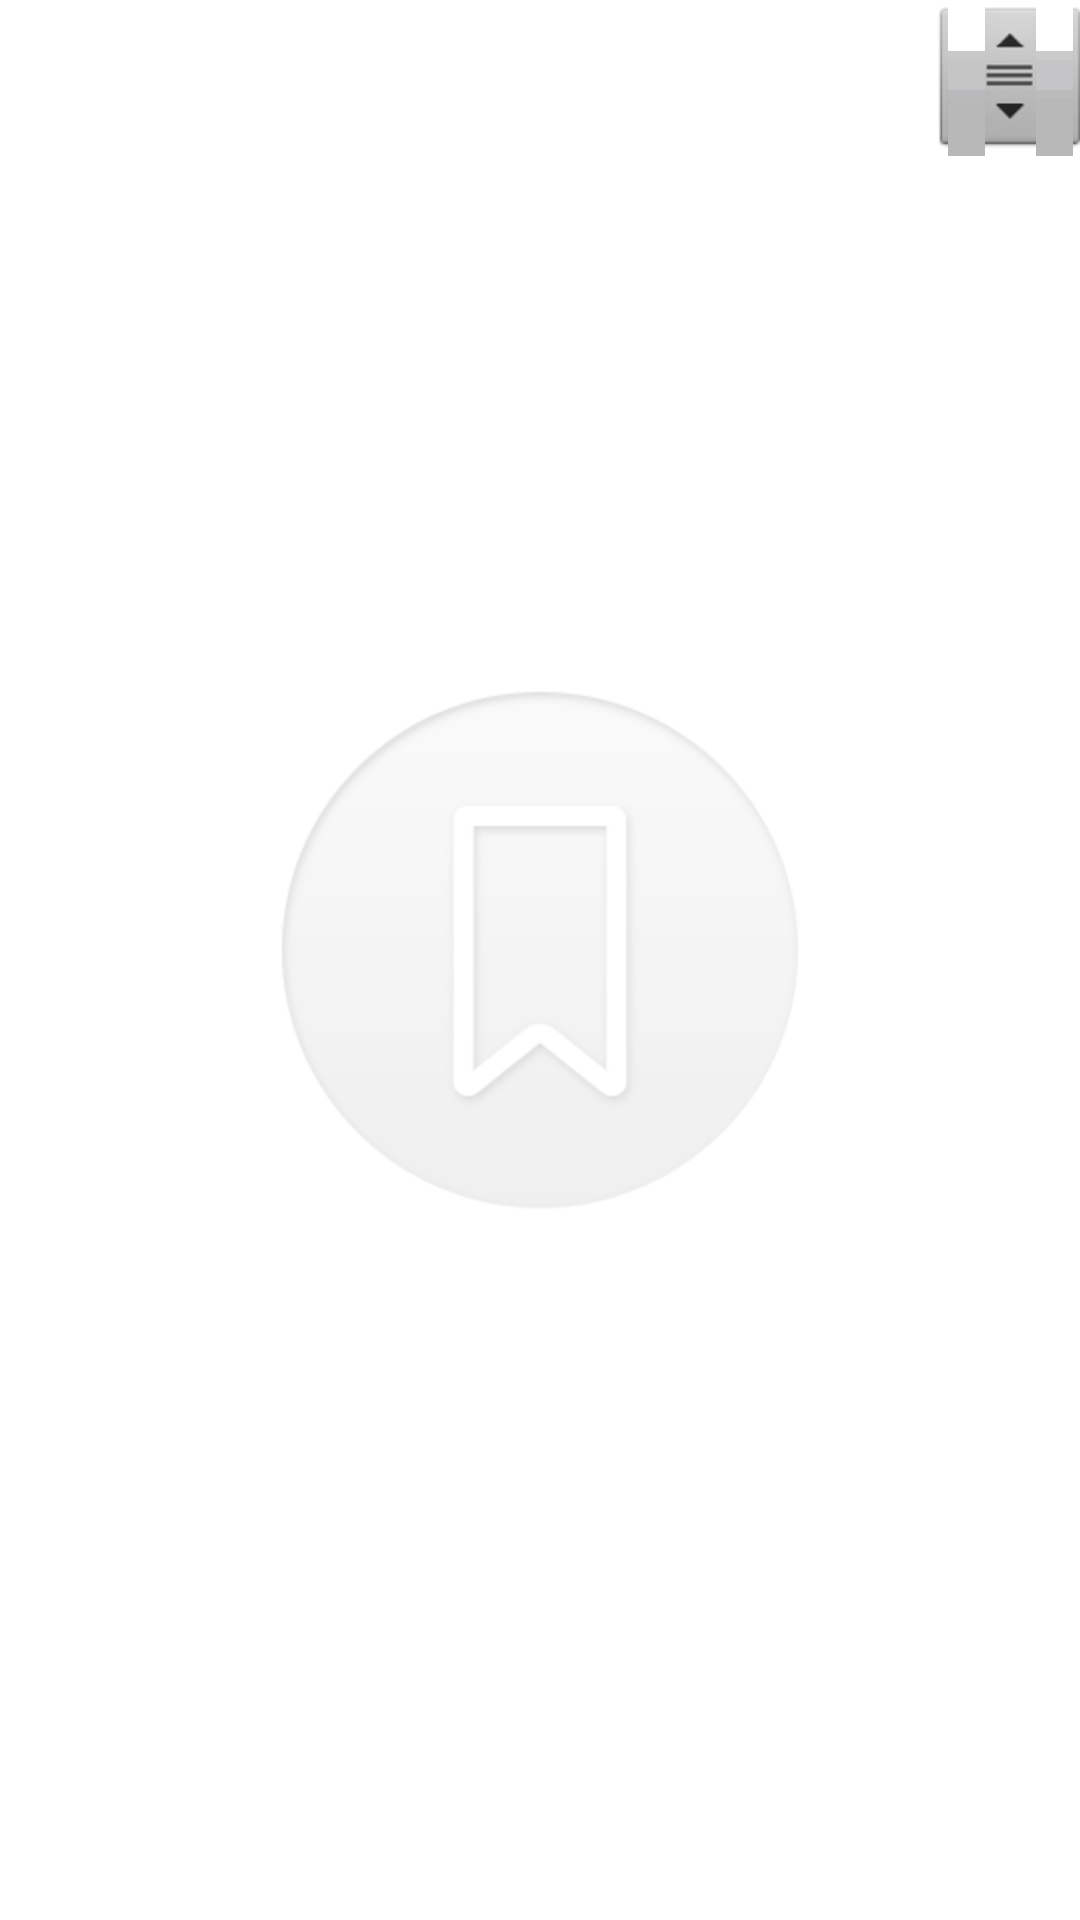

The Android layout XML behind this screen, and the referenced resources:
<!-- AndroidManifest.xml: application theme AppTheme -->
<!-- res/layout/books_favroite.xml -->
<?xml version="1.0" encoding="utf-8"?>

<LinearLayout xmlns:android="http://schemas.android.com/apk/res/android"
    android:fadingEdge="none"
    android:layout_width="match_parent"
    android:layout_height="match_parent"
    android:orientation="vertical" >

    <ExpandableListView
        android:groupIndicator="@null"
        android:fastScrollEnabled="true"
		android:listSelector="#00000000"
        android:id="@+id/list_favorite"
        android:layout_width="match_parent"
        android:layout_height="fill_parent"
        android:background="@drawable/background_favorite"
        android:cacheColorHint="#00000000"
        android:divider="@null" >

    </ExpandableListView>

</LinearLayout>
<!-- resources referenced by this layout -->
<resources>
  <!-- drawable background_favorite (drawable) -->
  <?xml version="1.0" encoding="utf-8"?>
  <bitmap xmlns:android="http://schemas.android.com/apk/res/android" 
      android:src="@drawable/bookmark_empty"
      android:gravity="center_vertical"
  
      >    
  
  </bitmap>
  <style name="AppTheme" parent="android:Theme.Light" />
  <!-- drawable bookmark_empty: png bitmap (drawable-hdpi, 16581 bytes) -->
</resources>
